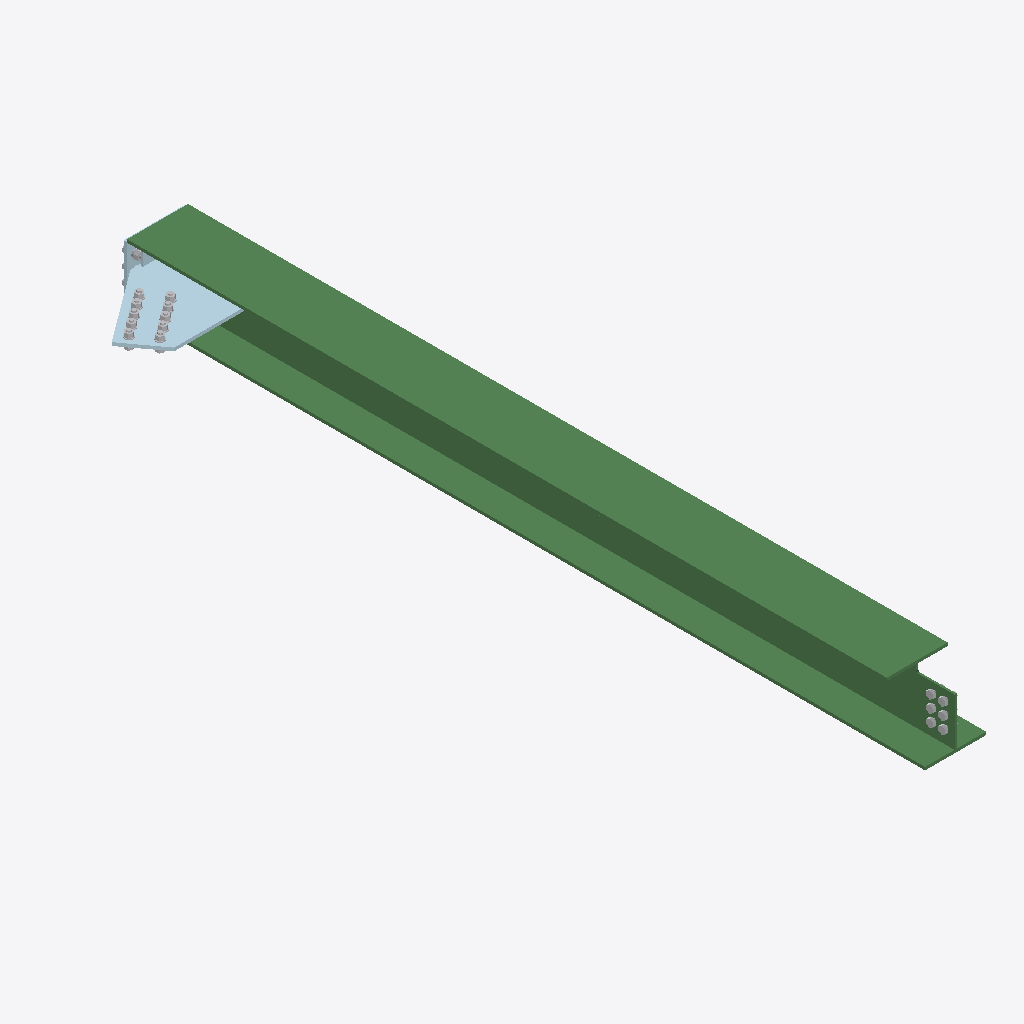
Isometric view of an IFC building model (IFC-SPF (STEP), schema IFC2X3, length unit millimetre), seen from the south-west, elements coloured by IFC class: 3 plates (pale blue), 3 other elements (light grey), 1 beam (green).
Extent 0.7 m × 4.0 m × 0.3 m (x, y, z). Storeys (1): Undefined at 0.00 m. Elements (7): 3 IfcMechanicalFastener, 3 IfcPlate, 1 IfcBeam.

HEADER;
FILE_DESCRIPTION(('ViewDefinition[CoordinationView_V2.0, QuantityTakeOffAddOnView]','ExchangeRequirement[Structural, SurfaceGeometry]','Option [BaseQuantities:On]','Option [GridExport:On]','Option [Assemblies:Off]','Option [Bolts:On]','Option [Rebars:On]','Option [PourObjects:Off]','Option [Welds:Off]','Option [SurfaceTreatments:On]','Option [LocationBy:0]','[4 more]'),'2;1');
FILE_NAME('BE018.ifc','2026-04-21T10:36:11',('USSLCOM\\yk.qian'),('Structural Designer'),'IFC Database Version: Work','Tekla Structures 2020 Service Pack 14, IFC Expor','');
FILE_SCHEMA(('IFC2X3'));
ENDSEC;
DATA;
#37=IFCPROJECT('2OennZ8UXDu94QSdp1T$Vh',#5,'Undefined',$,$,$,$,(#11),#36);
#39=IFCSITE('08JHcIOrP1Yej0WJ7IfJUK',#5,'Undefined',$,$,#38,$,$,.ELEMENT.,$,$,$,$,$);
#41=IFCBUILDING('1Hsp0pcbfALubeRCjU3ykK',#5,'Undefined',$,$,#40,$,$,.ELEMENT.,$,$,$);
#43=IFCBUILDINGSTOREY('3kx3hLcffDWQ$6XDPQzz94',#5,'Undefined',$,$,#42,$,$,.ELEMENT.,0.0);
#1760=IFCBEAM('1NgdD5fHjDCuewxHL$G7AD',#44,'Beam','HW300x300x10x15','HW300x300x10x15',#1549,#1759,'ID57aa7345-a51b-4d33-8a3a-ed157f40728d');
#1401=IFCPLATE('1$7dRNy4T1PuWlbaFW50yq',#593,'GUSSET_PL','PL16x461','PL16x461',#1362,#1400,'ID7f1e76d7-f047-4167-882f-9643e0140f34');
#1351=IFCMECHANICALFASTENER('224ywvLM924QfSIQyaCFit',#593,'Bolt assembly',$,$,#974,#1350,'ID8213ceb9-5562-4211-aa5c-49af2430fb37',20.0,65.0);
#962=IFCMECHANICALFASTENER('1fwHcSvcDBNQCQp0JHwWHg',#593,'Bolt assembly',$,$,#597,#961,'ID69e9199c-e663-4b5d-a31a-cc04d1ea046a',20.0,55.0);
#564=IFCPLATE('1wnLf1fLvBYhsdeKWJ0SpH',#44,'GUSSET_PL','PL16x300','PL16x300',#528,#563,'ID7ac55a41-a55e-4b8a-bda7-a1481301ccd1');
#506=IFCMECHANICALFASTENER('0NDqr5oe512uhqbA2ocCVb',#44,'Bolt assembly',$,$,#49,#505,'ID17374d45-ca81-410b-8af4-94a0b298c7e5',20.0,70.0);
#1526=IFCPLATE('3sqBqLKdnBKfBNDjguP_y3',#593,'RIB_PL','PL10x69','PL10x69',#1424,#1525,'IDf6d0bd15-527c-4b52-92d7-36dab867ef03');
ENDSEC;
